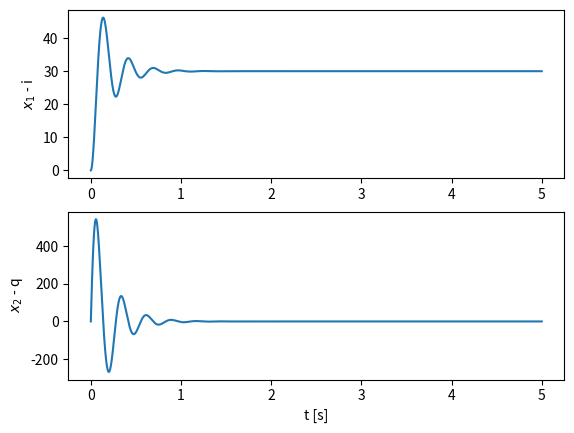

The script that saved this image:
#!/usr/bin/python3

import numpy as np
import matplotlib.pyplot as plt

def f(t, x, u):
# State vector
# x = [x2 x1]^T
    x1 = x[0]
    x2 = x[1]
    l1 =.75
    l2 = 1.2
    J = 1e-2
    p = .85*9.81
    ua = .1
    x_dot = np.array( [0 + x2, (-p*l1/J)*np.sin(x1) + (-ua/J)*x2 + (l2/J)*u ], dtype='float64')
    return x_dot

# Runge Kutta de 4ª órdem
def rk4(tk, h, xk, uk):
    #xk = xk.reshape([2,1])
    #uk = uk.reshape([1,1])
    k1 = f(tk , xk , uk)
    k2 = f(tk + h/2.0, xk + h*k1/2.0, uk)
    k3 = f(tk + h/2.0, xk + h*k2/2.0, uk)
    k4 = f(tk + h , xk + h*k3 , uk)
    xkp1 = xk + (h/6.0)*(k1 + 2*k2 + 2*k3 + k4)
    return xkp1 #.reshape([2,])



def simulacao():
    
    # PARÂMETROS DE SIMULAÇÃO
    h = 1e-4 # Sample time
    t = np.arange(0,5,h) # vetor tempo
    tam = len(t)
    # Vetor de estados
    x = np.zeros([2, tam],dtype='float64')
    #x[:,0] = np.array([20*np.pi/180.,0]) # Condição Inicial

    # Determinar um valor para a força de controle de equilíbrio
    l1 =.75
    l2 = 1.2
    J = 1e-2
    p = .85*9.81
    u_eq = np.sin(30*np.pi/180)*p*l1/l2
    # Vetor de entrada
    u = u_eq*np.ones([tam],dtype='float64')

    # Execução da simulação
    for k in range(tam-1):
        # u(k) será calculado aqui na simulação
        
        # Atualização do estado
        x[:,k+1] = rk4(t[k], h, x[:,k], u[k])
    
    return t,x
        
    
if __name__ == '__main__':

    t,x = simulacao()
    plt.subplot(2, 1, 1)
    plt.plot(t,x[0,:]*180/np.pi)
    plt.ylabel('$x_1$ - i ')
    plt.subplot(2, 1, 2)
    plt.plot(t,x[1,:]*180/np.pi)
    plt.ylabel('$x_2$ - q')
    plt.xlabel('t [s]')
    plt.show()


''' y[n] =  10.77*x[n]-19,43*x[n-1]+9,102*x[n-2]+1.593*y[n-1]+0.5931*y[n-2]1'''
